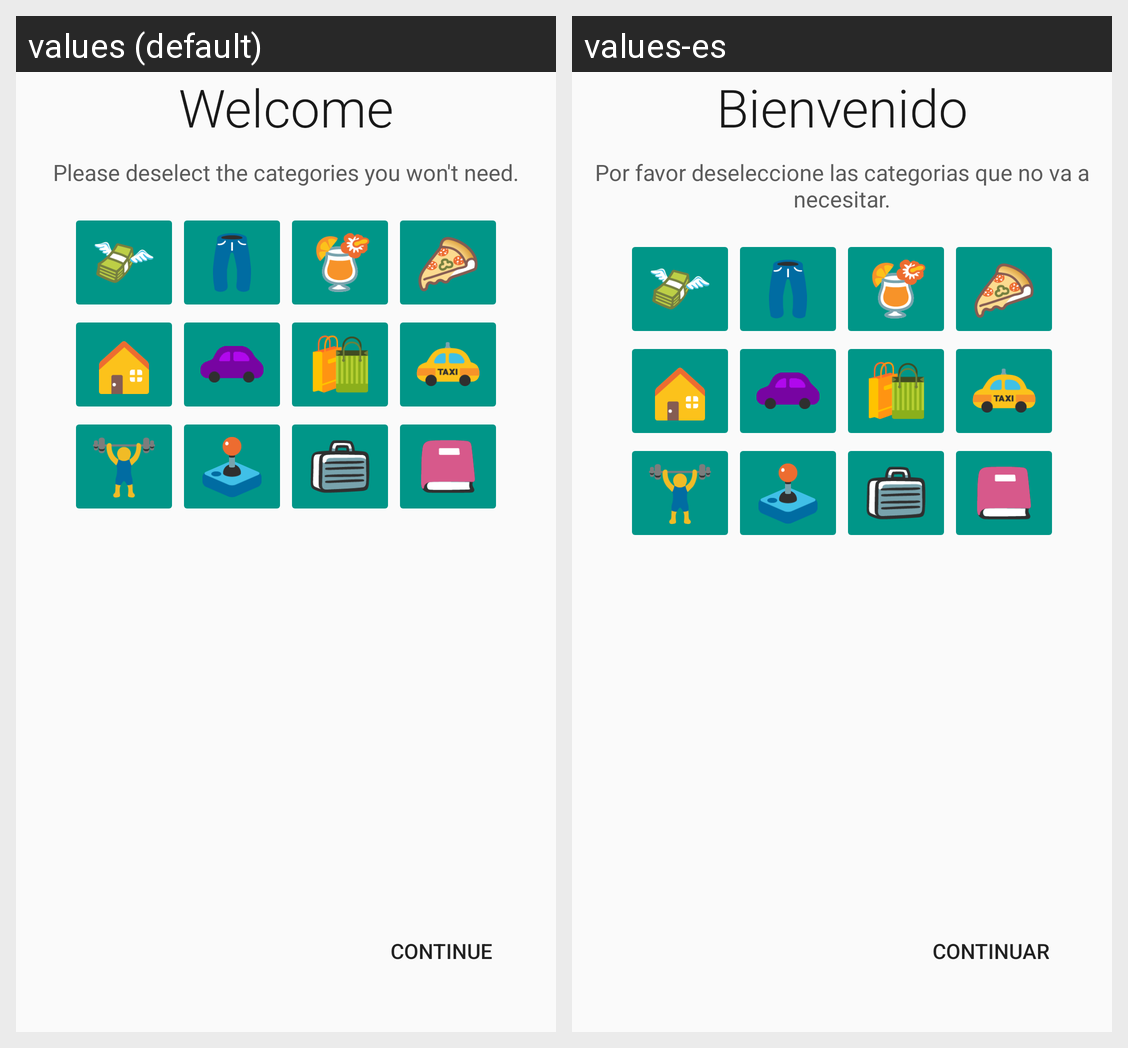

Strings drawn on this Android screen and how each of the app's shown locales translates them:
Android screen res/layout/activity_welcome.xml rendered under 2 locales, left to right: values (default), values-es. Device: Nexus 5 (rendered at 1080×1920; each locale shown at half size, 540×960, under a caption strip naming it); theme AppTheme.
Strings drawn on this screen, with the default value and each locale's value (text and hints the layout hard-codes, and strings that could not be matched under every locale, appear in the picture but are not listed):

welcome
  values: Welcome
  values-es: Bienvenido

welcome_message
  values: Please deselect the categories you won't need.
  values-es: Por favor deseleccione las categorias que no va a necesitar.

next
  values: Continue
  values-es: Continuar
